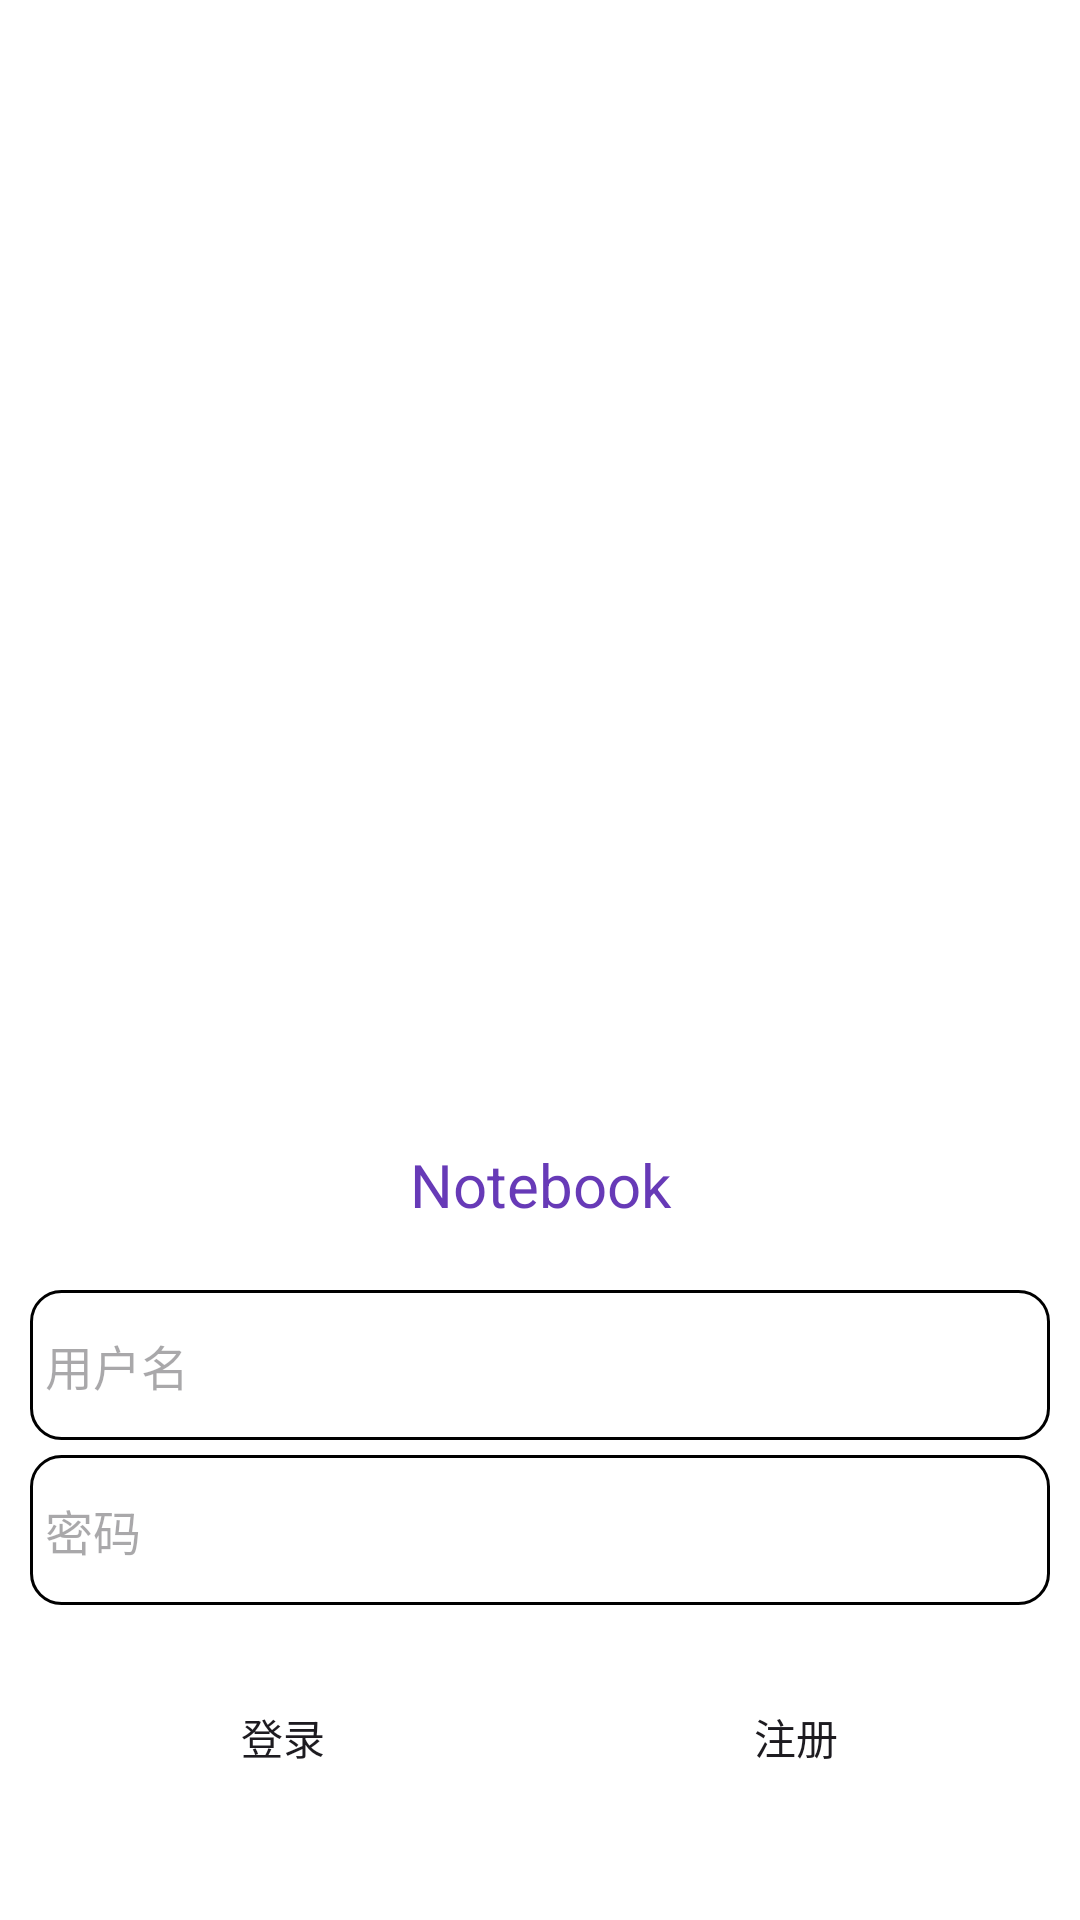

Android layout source for this screen:
<!-- AndroidManifest.xml: application theme Theme.Tset1 -->
<!-- res/layout/activity_main.xml -->
<?xml version="1.0" encoding="utf-8"?>
<LinearLayout xmlns:android="http://schemas.android.com/apk/res/android"
    xmlns:app="http://schemas.android.com/apk/res-auto"
    xmlns:tools="http://schemas.android.com/tools"
    android:id="@+id/main"
    android:layout_width="match_parent"
    android:layout_height="match_parent"
    android:orientation="vertical"
    android:padding="10dp"
    android:background="@color/white"
    tools:context=".MainActivity">

    <TextView
        android:id="@+id/tv_1"
        android:layout_width="match_parent"
        android:layout_height="50dp"
        android:text="@string/AppName"
        android:textColor="#673AB7"
        android:textSize="20sp"
        android:gravity="center"
        android:layout_marginTop="360dp"
        />

   <EditText
       android:id="@+id/et_1"
       android:layout_width="match_parent"
       android:layout_height="50dp"
       android:textSize="16sp"
       android:textColor="@color/black"
       android:hint="@string/username"
       android:maxLines="1"
       android:padding="5dp"
       android:layout_marginTop="10dp"
       android:background="@drawable/bg_username"
       />

    <EditText
        android:id="@+id/et_2"
        android:layout_width="match_parent"
        android:layout_height="50dp"
        android:textSize="16sp"
        android:textColor="@color/black"
        android:hint="@string/code"
        android:maxLines="1"
        android:padding="5dp"
        android:inputType="textPassword"
        android:layout_marginTop="5dp"
        android:background="@drawable/bg_username"
        />

    <LinearLayout
        android:layout_width="match_parent"
        android:layout_height="wrap_content"
        android:orientation="horizontal"
        android:layout_marginTop="20dp"
        >

    <Button
        android:id="@+id/btn_login"
        android:layout_width="0dp"
        android:layout_weight="1"
        android:layout_height="wrap_content"
        android:text="@string/login"
        android:layout_gravity="center"
        android:background="@drawable/btn_left"
        />
    <Button
        android:id="@+id/btn_signup"
        android:layout_width="0dp"
        android:layout_weight="1"
        android:layout_height="wrap_content"
        android:text="@string/signup"
        android:layout_marginLeft="2dp"
        android:background="@drawable/btn_right"
        />
    </LinearLayout>

</LinearLayout>
<!-- resources referenced by this layout -->
<resources>
  <color name="black">#FF000000</color>
  <color name="white">#FFFFFFFF</color>
  <!-- drawable bg_username (drawable) -->
  <?xml version="1.0" encoding="utf-8"?>
  
  <shape xmlns:android="http://schemas.android.com/apk/res/android">
      <stroke
          android:width="1dp"
          android:color="@color/black"
          />
      <corners
          android:radius="10dp"
          />
  </shape>
  <!-- drawable btn_left (drawable) -->
  <?xml version="1.0" encoding="utf-8"?>
  
  <shape xmlns:android="http://schemas.android.com/apk/res/android">
      <stroke
          android:width="1dp"
          android:color="@color/white"
          />
      <corners
          android:topLeftRadius="5dp"
          android:bottomLeftRadius="5dp"
          />
  </shape>
  <!-- drawable btn_right (drawable) -->
  <?xml version="1.0" encoding="utf-8"?>
  
  <shape xmlns:android="http://schemas.android.com/apk/res/android">
      <stroke
          android:width="1dp"
          android:color="@color/white"
          />
      <corners
          android:topRightRadius="5dp"
          android:bottomRightRadius="5dp"
          />
  </shape>
  <string name="AppName">Notebook</string>
  <string name="code">密码</string>
  <string name="login">登录</string>
  <string name="signup">注册</string>
  <string name="username">用户名</string>
  <style name="Theme.Tset1" parent="Base.Theme.Tset1" />
  <style name="Base.Theme.Tset1" parent="Theme.Material3.DayNight.NoActionBar">
          
          
      </style>
</resources>
